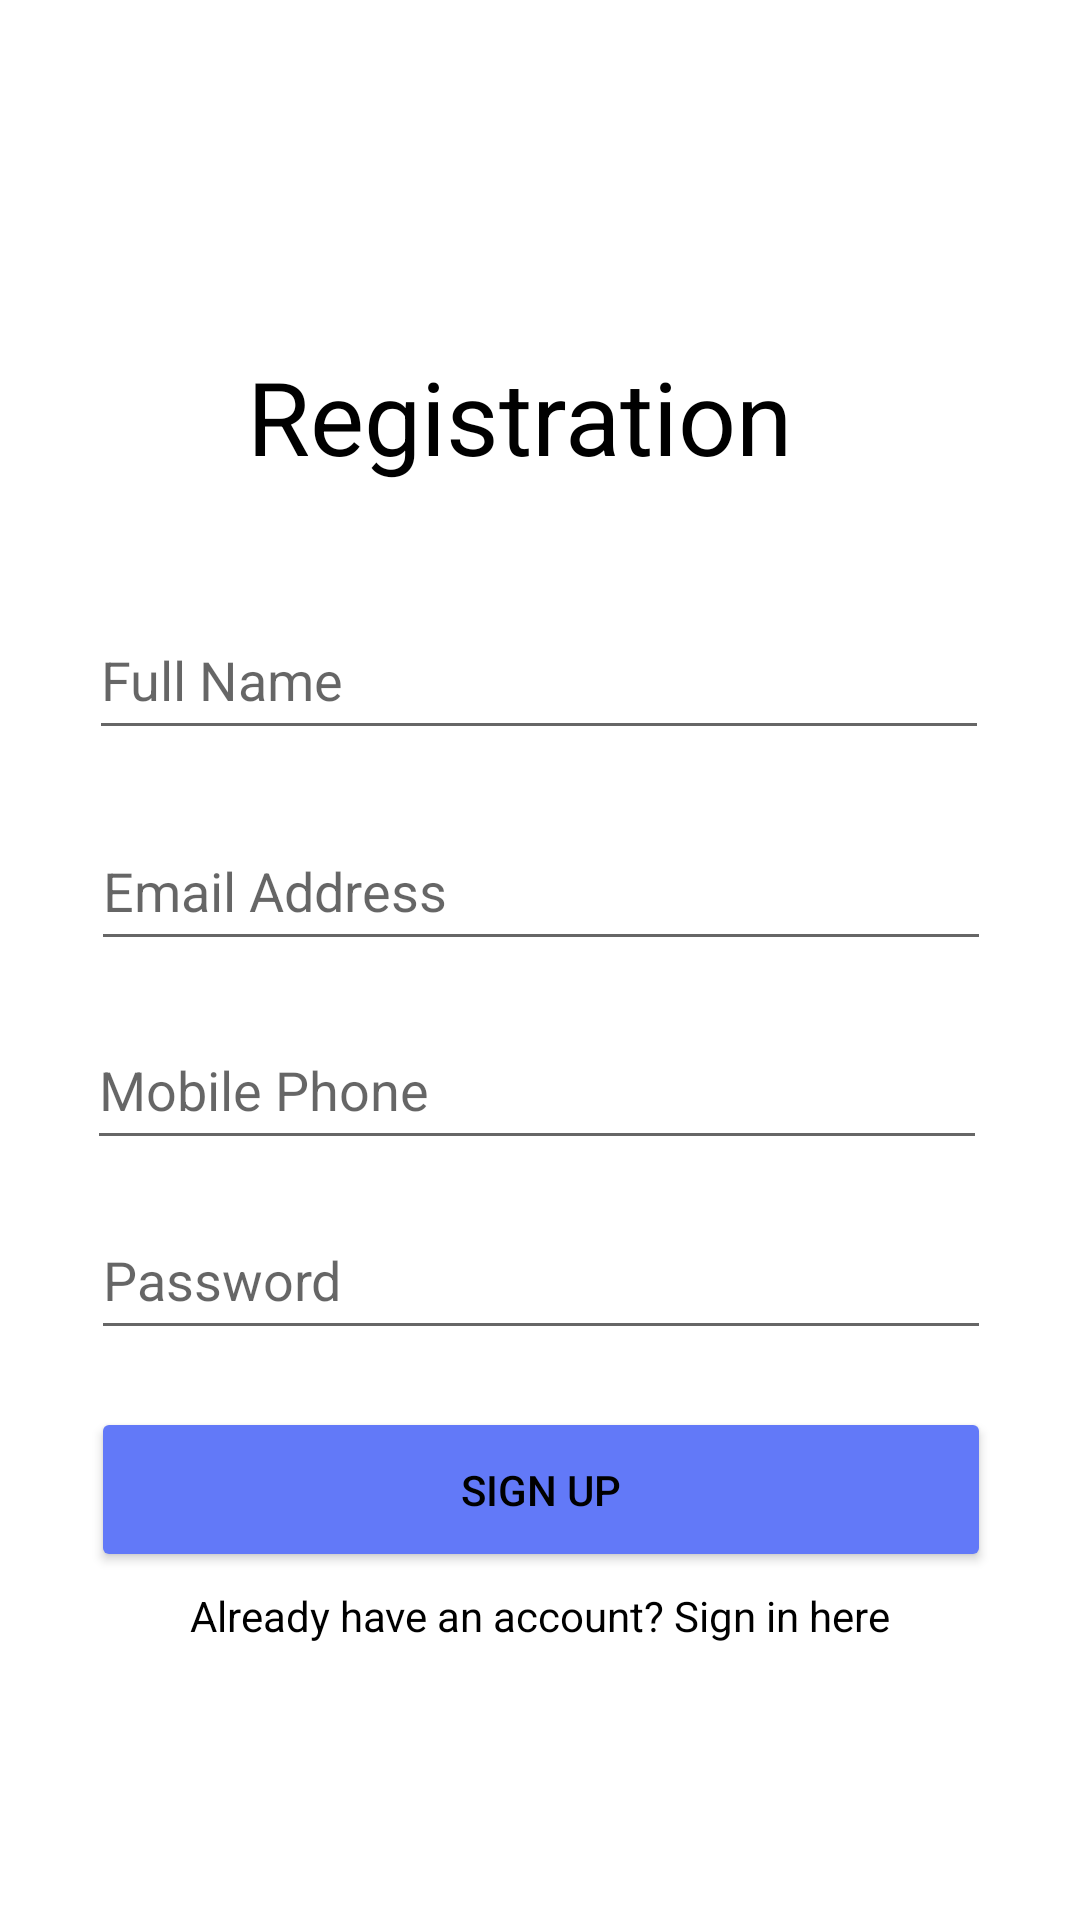

Layout XML and referenced resources for this Android screen:
<!-- AndroidManifest.xml: application theme Theme.CZ2006 -->
<!-- res/layout/activity_register.xml -->
<?xml version="1.0" encoding="utf-8"?>
<androidx.constraintlayout.widget.ConstraintLayout xmlns:android="http://schemas.android.com/apk/res/android"
    xmlns:app="http://schemas.android.com/apk/res-auto"
    xmlns:tools="http://schemas.android.com/tools"
    android:layout_width="match_parent"
    android:layout_height="match_parent"
    tools:context=".ui.login.Register">


    <Button
        android:id="@+id/registerbtn"
        android:layout_width="300dp"
        android:layout_height="55dp"
        android:text="Sign Up"
        app:backgroundTint="#6279F8"
        app:cornerRadius="?attr/actionBarSize"
        app:layout_constraintBottom_toBottomOf="parent"
        app:layout_constraintEnd_toEndOf="parent"
        app:layout_constraintHorizontal_bias="0.504"
        app:layout_constraintStart_toStartOf="parent"
        app:layout_constraintTop_toBottomOf="@+id/Password"
        app:layout_constraintVertical_bias="0.141" />

    <EditText
        android:id="@+id/EmailAddress"
        android:layout_width="300dp"
        android:layout_height="50dp"
        android:ems="10"
        android:hint="Email Address"
        android:inputType="textPersonName"
        app:layout_constraintBottom_toBottomOf="parent"
        app:layout_constraintEnd_toEndOf="parent"
        app:layout_constraintHorizontal_bias="0.504"
        app:layout_constraintStart_toStartOf="parent"
        app:layout_constraintTop_toBottomOf="@+id/FullName"
        app:layout_constraintVertical_bias="0.060000002" />

    <EditText
        android:id="@+id/phone"
        android:layout_width="300dp"
        android:layout_height="50dp"
        android:ems="10"
        android:hint="Mobile Phone"
        android:inputType="textPersonName"
        app:layout_constraintBottom_toBottomOf="parent"
        app:layout_constraintEnd_toEndOf="parent"
        app:layout_constraintHorizontal_bias="0.486"
        app:layout_constraintStart_toStartOf="parent"
        app:layout_constraintTop_toBottomOf="@+id/EmailAddress"
        app:layout_constraintVertical_bias="0.060000002" />

    <EditText
        android:id="@+id/Password"
        android:layout_width="300dp"
        android:layout_height="50dp"
        android:ems="10"
        android:hint="Password"
        android:inputType="textPassword"
        app:layout_constraintBottom_toBottomOf="parent"
        app:layout_constraintEnd_toEndOf="parent"
        app:layout_constraintHorizontal_bias="0.504"
        app:layout_constraintStart_toStartOf="parent"
        app:layout_constraintTop_toBottomOf="@+id/phone"
        app:layout_constraintVertical_bias="0.066" />

    <EditText
        android:id="@+id/FullName"
        android:layout_width="300dp"
        android:layout_height="50dp"
        android:ems="10"
        android:hint="Full Name"
        android:inputType="textPersonName"
        app:layout_constraintBottom_toBottomOf="parent"
        app:layout_constraintEnd_toEndOf="parent"
        app:layout_constraintHorizontal_bias="0.495"
        app:layout_constraintStart_toStartOf="parent"
        app:layout_constraintTop_toTopOf="parent"
        app:layout_constraintVertical_bias="0.339" />

    <TextView
        android:id="@+id/textView"
        android:layout_width="195dp"
        android:layout_height="53dp"
        android:text="Registration"
        android:textSize="34sp"
        app:layout_constraintBottom_toTopOf="@+id/FullName"
        app:layout_constraintEnd_toEndOf="parent"
        app:layout_constraintHorizontal_bias="0.498"
        app:layout_constraintStart_toStartOf="parent"
        app:layout_constraintTop_toTopOf="parent"
        app:layout_constraintVertical_bias="0.79" />

    <TextView
        android:id="@+id/Loginlink"
        android:layout_width="wrap_content"
        android:layout_height="wrap_content"
        android:clickable="true"
        android:text="Already have an account? Sign in here"
        app:layout_constraintBottom_toBottomOf="parent"
        app:layout_constraintEnd_toEndOf="parent"
        app:layout_constraintStart_toStartOf="parent"
        app:layout_constraintTop_toBottomOf="@+id/registerbtn"
        app:layout_constraintVertical_bias="0.05" />
</androidx.constraintlayout.widget.ConstraintLayout>
<!-- resources referenced by this layout -->
<resources>
  <style name="Theme.CZ2006" parent="Theme.MaterialComponents.DayNight.DarkActionBar">
          
          <item name="colorPrimary">@color/purple_500</item>
          <item name="colorPrimaryVariant">@color/purple_700</item>
          <item name="colorOnPrimary">@color/white</item>
          
          <item name="colorSecondary">@color/teal_200</item>
          <item name="colorSecondaryVariant">@color/teal_700</item>
          <item name="colorOnSecondary">@color/black</item>
          
          <item name="android:statusBarColor" tools:targetApi="l">?attr/colorPrimaryVariant</item>
          
          <item name="android:textColor">#000000</item>
      </style>
  <!-- not gathered from this repository: default colours our renderer supplied (Android Studio template values) -->
  <color name="purple_500">#FF6200EE</color>
  <color name="purple_700">#FF3700B3</color>
  <color name="teal_200">#FF03DAC5</color>
  <color name="teal_700">#FF018786</color>
  <color name="black">#FF000000</color>
  <color name="white">#FFFFFFFF</color>
</resources>
